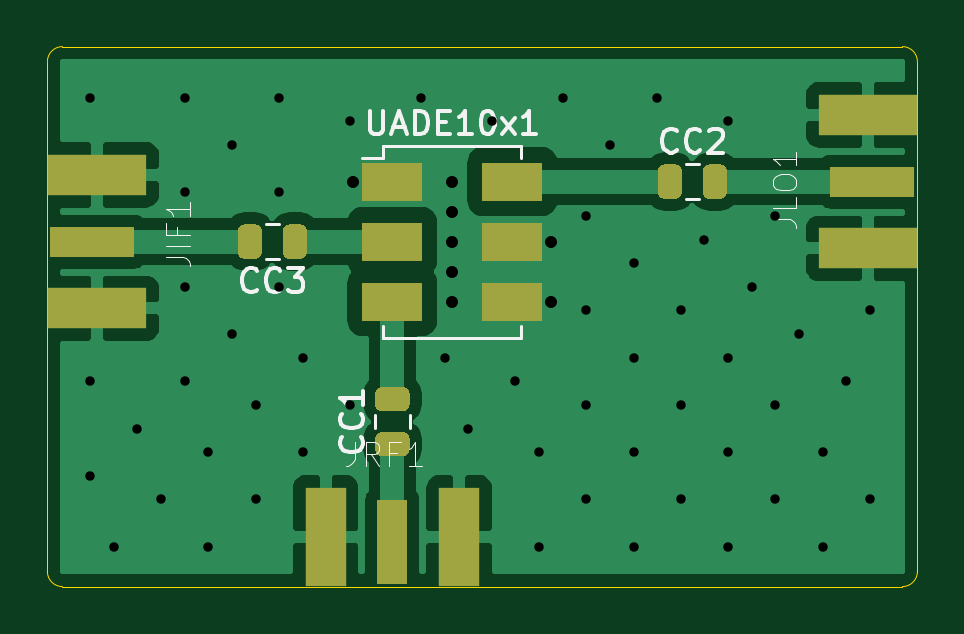
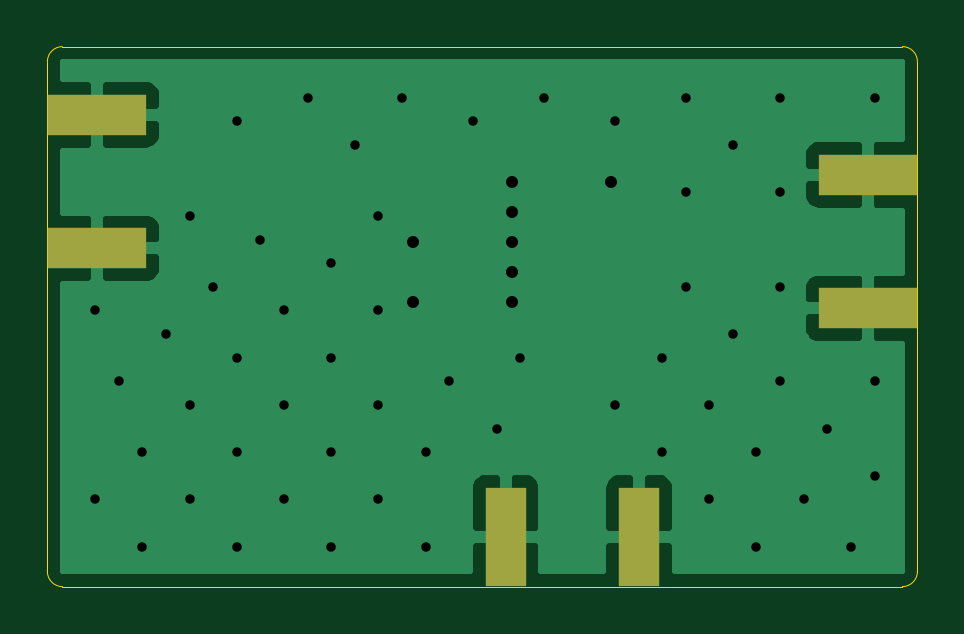
Circuit board: 11 layer files. Board 36.8 x 22.9 mm.
- bottom_copper: BackupMixer-B_Cu.gbr (16728 bytes)
- bottom_mask: BackupMixer-B_Mask.gbr (742 bytes)
- paste: BackupMixer-B_Paste.gbr (737 bytes)
- bottom_silk: BackupMixer-B_SilkS.gbr (463 bytes)
- outline: BackupMixer-Edge_Cuts.gbr (998 bytes)
- top_copper: BackupMixer-F_Cu.gbr (33627 bytes)
- top_mask: BackupMixer-F_Mask.gbr (3200 bytes)
- paste: BackupMixer-F_Paste.gbr (3195 bytes)
- top_silk: BackupMixer-F_SilkS.gbr (8540 bytes)
- drill: BackupMixer-NPTH.drl (269 bytes)
- drill: BackupMixer-PTH.drl (1311 bytes)

=== bottom_copper: BackupMixer-B_Cu.gbr (16728 bytes, source omitted) ===
=== bottom_mask: BackupMixer-B_Mask.gbr ===
%TF.GenerationSoftware,KiCad,Pcbnew,(5.1.9)-1*%
%TF.CreationDate,2021-03-17T18:45:03-04:00*%
%TF.ProjectId,BackupMixer,4261636b-7570-44d6-9978-65722e6b6963,rev?*%
%TF.SameCoordinates,Original*%
%TF.FileFunction,Soldermask,Bot*%
%TF.FilePolarity,Negative*%
%FSLAX46Y46*%
G04 Gerber Fmt 4.6, Leading zero omitted, Abs format (unit mm)*
G04 Created by KiCad (PCBNEW (5.1.9)-1) date 2021-03-17 18:45:03*
%MOMM*%
%LPD*%
G01*
G04 APERTURE LIST*
%ADD10R,1.750000X4.200000*%
%ADD11R,4.200000X1.750000*%
G04 APERTURE END LIST*
D10*
%TO.C,JRF1*%
X134905000Y-106480000D03*
X129255000Y-106480000D03*
%TD*%
D11*
%TO.C,JLO1*%
X152200000Y-88615000D03*
X152200000Y-94265000D03*
%TD*%
%TO.C,JIF1*%
X119580000Y-96805000D03*
X119580000Y-91155000D03*
%TD*%
M02*

=== paste: BackupMixer-B_Paste.gbr ===
%TF.GenerationSoftware,KiCad,Pcbnew,(5.1.9)-1*%
%TF.CreationDate,2021-03-17T18:45:03-04:00*%
%TF.ProjectId,BackupMixer,4261636b-7570-44d6-9978-65722e6b6963,rev?*%
%TF.SameCoordinates,Original*%
%TF.FileFunction,Paste,Bot*%
%TF.FilePolarity,Positive*%
%FSLAX46Y46*%
G04 Gerber Fmt 4.6, Leading zero omitted, Abs format (unit mm)*
G04 Created by KiCad (PCBNEW (5.1.9)-1) date 2021-03-17 18:45:03*
%MOMM*%
%LPD*%
G01*
G04 APERTURE LIST*
%ADD10R,1.750000X4.200000*%
%ADD11R,4.200000X1.750000*%
G04 APERTURE END LIST*
D10*
%TO.C,JRF1*%
X134905000Y-106480000D03*
X129255000Y-106480000D03*
%TD*%
D11*
%TO.C,JLO1*%
X152200000Y-88615000D03*
X152200000Y-94265000D03*
%TD*%
%TO.C,JIF1*%
X119580000Y-96805000D03*
X119580000Y-91155000D03*
%TD*%
M02*

=== bottom_silk: BackupMixer-B_SilkS.gbr ===
%TF.GenerationSoftware,KiCad,Pcbnew,(5.1.9)-1*%
%TF.CreationDate,2021-03-17T18:45:03-04:00*%
%TF.ProjectId,BackupMixer,4261636b-7570-44d6-9978-65722e6b6963,rev?*%
%TF.SameCoordinates,Original*%
%TF.FileFunction,Legend,Bot*%
%TF.FilePolarity,Positive*%
%FSLAX46Y46*%
G04 Gerber Fmt 4.6, Leading zero omitted, Abs format (unit mm)*
G04 Created by KiCad (PCBNEW (5.1.9)-1) date 2021-03-17 18:45:03*
%MOMM*%
%LPD*%
G01*
G04 APERTURE LIST*
G04 APERTURE END LIST*
M02*

=== outline: BackupMixer-Edge_Cuts.gbr ===
%TF.GenerationSoftware,KiCad,Pcbnew,(5.1.9)-1*%
%TF.CreationDate,2021-03-17T18:45:03-04:00*%
%TF.ProjectId,BackupMixer,4261636b-7570-44d6-9978-65722e6b6963,rev?*%
%TF.SameCoordinates,Original*%
%TF.FileFunction,Profile,NP*%
%FSLAX46Y46*%
G04 Gerber Fmt 4.6, Leading zero omitted, Abs format (unit mm)*
G04 Created by KiCad (PCBNEW (5.1.9)-1) date 2021-03-17 18:45:03*
%MOMM*%
%LPD*%
G01*
G04 APERTURE LIST*
%TA.AperFunction,Profile*%
%ADD10C,0.050000*%
%TD*%
G04 APERTURE END LIST*
D10*
X118110000Y-108585000D02*
X153670000Y-108585000D01*
X117475000Y-86360000D02*
X117475000Y-107950000D01*
X153670000Y-85725000D02*
X118110000Y-85725000D01*
X154305000Y-107950000D02*
X154305000Y-86360000D01*
X154305000Y-107950000D02*
G75*
G02*
X153670000Y-108585000I-635000J0D01*
G01*
X118110000Y-108585000D02*
G75*
G02*
X117475000Y-107950000I0J635000D01*
G01*
X117475000Y-86360000D02*
G75*
G02*
X118110000Y-85725000I635000J0D01*
G01*
X153670000Y-85725000D02*
G75*
G02*
X154305000Y-86360000I0J-635000D01*
G01*
M02*

=== top_copper: BackupMixer-F_Cu.gbr (33627 bytes, source omitted) ===
=== top_mask: BackupMixer-F_Mask.gbr ===
%TF.GenerationSoftware,KiCad,Pcbnew,(5.1.9)-1*%
%TF.CreationDate,2021-03-17T18:45:03-04:00*%
%TF.ProjectId,BackupMixer,4261636b-7570-44d6-9978-65722e6b6963,rev?*%
%TF.SameCoordinates,Original*%
%TF.FileFunction,Soldermask,Top*%
%TF.FilePolarity,Negative*%
%FSLAX46Y46*%
G04 Gerber Fmt 4.6, Leading zero omitted, Abs format (unit mm)*
G04 Created by KiCad (PCBNEW (5.1.9)-1) date 2021-03-17 18:45:03*
%MOMM*%
%LPD*%
G01*
G04 APERTURE LIST*
%ADD10R,2.540000X1.651000*%
%ADD11R,1.750000X4.200000*%
%ADD12R,1.270000X3.600000*%
%ADD13R,4.200000X1.750000*%
%ADD14R,3.600000X1.270000*%
G04 APERTURE END LIST*
D10*
%TO.C,UADE10x1*%
X132080000Y-91440000D03*
X132080000Y-93980000D03*
X132080000Y-96520000D03*
X137160000Y-91440000D03*
X137160000Y-93980000D03*
X137160000Y-96520000D03*
%TD*%
D11*
%TO.C,JRF1*%
X134905000Y-106480000D03*
X129255000Y-106480000D03*
D12*
X132080000Y-106680000D03*
%TD*%
D13*
%TO.C,JLO1*%
X152200000Y-88615000D03*
X152200000Y-94265000D03*
D14*
X152400000Y-91440000D03*
%TD*%
D13*
%TO.C,JIF1*%
X119580000Y-96805000D03*
X119580000Y-91155000D03*
D14*
X119380000Y-93980000D03*
%TD*%
%TO.C,CC3*%
G36*
G01*
X126550000Y-93505000D02*
X126550000Y-94455000D01*
G75*
G02*
X126300000Y-94705000I-250000J0D01*
G01*
X125800000Y-94705000D01*
G75*
G02*
X125550000Y-94455000I0J250000D01*
G01*
X125550000Y-93505000D01*
G75*
G02*
X125800000Y-93255000I250000J0D01*
G01*
X126300000Y-93255000D01*
G75*
G02*
X126550000Y-93505000I0J-250000D01*
G01*
G37*
G36*
G01*
X128450000Y-93505000D02*
X128450000Y-94455000D01*
G75*
G02*
X128200000Y-94705000I-250000J0D01*
G01*
X127700000Y-94705000D01*
G75*
G02*
X127450000Y-94455000I0J250000D01*
G01*
X127450000Y-93505000D01*
G75*
G02*
X127700000Y-93255000I250000J0D01*
G01*
X128200000Y-93255000D01*
G75*
G02*
X128450000Y-93505000I0J-250000D01*
G01*
G37*
%TD*%
%TO.C,CC2*%
G36*
G01*
X145230000Y-91915000D02*
X145230000Y-90965000D01*
G75*
G02*
X145480000Y-90715000I250000J0D01*
G01*
X145980000Y-90715000D01*
G75*
G02*
X146230000Y-90965000I0J-250000D01*
G01*
X146230000Y-91915000D01*
G75*
G02*
X145980000Y-92165000I-250000J0D01*
G01*
X145480000Y-92165000D01*
G75*
G02*
X145230000Y-91915000I0J250000D01*
G01*
G37*
G36*
G01*
X143330000Y-91915000D02*
X143330000Y-90965000D01*
G75*
G02*
X143580000Y-90715000I250000J0D01*
G01*
X144080000Y-90715000D01*
G75*
G02*
X144330000Y-90965000I0J-250000D01*
G01*
X144330000Y-91915000D01*
G75*
G02*
X144080000Y-92165000I-250000J0D01*
G01*
X143580000Y-92165000D01*
G75*
G02*
X143330000Y-91915000I0J250000D01*
G01*
G37*
%TD*%
%TO.C,CC1*%
G36*
G01*
X132555000Y-101150000D02*
X131605000Y-101150000D01*
G75*
G02*
X131355000Y-100900000I0J250000D01*
G01*
X131355000Y-100400000D01*
G75*
G02*
X131605000Y-100150000I250000J0D01*
G01*
X132555000Y-100150000D01*
G75*
G02*
X132805000Y-100400000I0J-250000D01*
G01*
X132805000Y-100900000D01*
G75*
G02*
X132555000Y-101150000I-250000J0D01*
G01*
G37*
G36*
G01*
X132555000Y-103050000D02*
X131605000Y-103050000D01*
G75*
G02*
X131355000Y-102800000I0J250000D01*
G01*
X131355000Y-102300000D01*
G75*
G02*
X131605000Y-102050000I250000J0D01*
G01*
X132555000Y-102050000D01*
G75*
G02*
X132805000Y-102300000I0J-250000D01*
G01*
X132805000Y-102800000D01*
G75*
G02*
X132555000Y-103050000I-250000J0D01*
G01*
G37*
%TD*%
M02*

=== paste: BackupMixer-F_Paste.gbr ===
%TF.GenerationSoftware,KiCad,Pcbnew,(5.1.9)-1*%
%TF.CreationDate,2021-03-17T18:45:03-04:00*%
%TF.ProjectId,BackupMixer,4261636b-7570-44d6-9978-65722e6b6963,rev?*%
%TF.SameCoordinates,Original*%
%TF.FileFunction,Paste,Top*%
%TF.FilePolarity,Positive*%
%FSLAX46Y46*%
G04 Gerber Fmt 4.6, Leading zero omitted, Abs format (unit mm)*
G04 Created by KiCad (PCBNEW (5.1.9)-1) date 2021-03-17 18:45:03*
%MOMM*%
%LPD*%
G01*
G04 APERTURE LIST*
%ADD10R,2.540000X1.651000*%
%ADD11R,1.750000X4.200000*%
%ADD12R,1.270000X3.600000*%
%ADD13R,4.200000X1.750000*%
%ADD14R,3.600000X1.270000*%
G04 APERTURE END LIST*
D10*
%TO.C,UADE10x1*%
X132080000Y-91440000D03*
X132080000Y-93980000D03*
X132080000Y-96520000D03*
X137160000Y-91440000D03*
X137160000Y-93980000D03*
X137160000Y-96520000D03*
%TD*%
D11*
%TO.C,JRF1*%
X134905000Y-106480000D03*
X129255000Y-106480000D03*
D12*
X132080000Y-106680000D03*
%TD*%
D13*
%TO.C,JLO1*%
X152200000Y-88615000D03*
X152200000Y-94265000D03*
D14*
X152400000Y-91440000D03*
%TD*%
D13*
%TO.C,JIF1*%
X119580000Y-96805000D03*
X119580000Y-91155000D03*
D14*
X119380000Y-93980000D03*
%TD*%
%TO.C,CC3*%
G36*
G01*
X126550000Y-93505000D02*
X126550000Y-94455000D01*
G75*
G02*
X126300000Y-94705000I-250000J0D01*
G01*
X125800000Y-94705000D01*
G75*
G02*
X125550000Y-94455000I0J250000D01*
G01*
X125550000Y-93505000D01*
G75*
G02*
X125800000Y-93255000I250000J0D01*
G01*
X126300000Y-93255000D01*
G75*
G02*
X126550000Y-93505000I0J-250000D01*
G01*
G37*
G36*
G01*
X128450000Y-93505000D02*
X128450000Y-94455000D01*
G75*
G02*
X128200000Y-94705000I-250000J0D01*
G01*
X127700000Y-94705000D01*
G75*
G02*
X127450000Y-94455000I0J250000D01*
G01*
X127450000Y-93505000D01*
G75*
G02*
X127700000Y-93255000I250000J0D01*
G01*
X128200000Y-93255000D01*
G75*
G02*
X128450000Y-93505000I0J-250000D01*
G01*
G37*
%TD*%
%TO.C,CC2*%
G36*
G01*
X145230000Y-91915000D02*
X145230000Y-90965000D01*
G75*
G02*
X145480000Y-90715000I250000J0D01*
G01*
X145980000Y-90715000D01*
G75*
G02*
X146230000Y-90965000I0J-250000D01*
G01*
X146230000Y-91915000D01*
G75*
G02*
X145980000Y-92165000I-250000J0D01*
G01*
X145480000Y-92165000D01*
G75*
G02*
X145230000Y-91915000I0J250000D01*
G01*
G37*
G36*
G01*
X143330000Y-91915000D02*
X143330000Y-90965000D01*
G75*
G02*
X143580000Y-90715000I250000J0D01*
G01*
X144080000Y-90715000D01*
G75*
G02*
X144330000Y-90965000I0J-250000D01*
G01*
X144330000Y-91915000D01*
G75*
G02*
X144080000Y-92165000I-250000J0D01*
G01*
X143580000Y-92165000D01*
G75*
G02*
X143330000Y-91915000I0J250000D01*
G01*
G37*
%TD*%
%TO.C,CC1*%
G36*
G01*
X132555000Y-101150000D02*
X131605000Y-101150000D01*
G75*
G02*
X131355000Y-100900000I0J250000D01*
G01*
X131355000Y-100400000D01*
G75*
G02*
X131605000Y-100150000I250000J0D01*
G01*
X132555000Y-100150000D01*
G75*
G02*
X132805000Y-100400000I0J-250000D01*
G01*
X132805000Y-100900000D01*
G75*
G02*
X132555000Y-101150000I-250000J0D01*
G01*
G37*
G36*
G01*
X132555000Y-103050000D02*
X131605000Y-103050000D01*
G75*
G02*
X131355000Y-102800000I0J250000D01*
G01*
X131355000Y-102300000D01*
G75*
G02*
X131605000Y-102050000I250000J0D01*
G01*
X132555000Y-102050000D01*
G75*
G02*
X132805000Y-102300000I0J-250000D01*
G01*
X132805000Y-102800000D01*
G75*
G02*
X132555000Y-103050000I-250000J0D01*
G01*
G37*
%TD*%
M02*

=== top_silk: BackupMixer-F_SilkS.gbr (8540 bytes, source omitted) ===
=== drill: BackupMixer-NPTH.drl ===
M48
; DRILL file {KiCad (5.1.9)-1} date 03/17/21 18:45:04
; FORMAT={-:-/ absolute / inch / decimal}
; #@! TF.CreationDate,2021-03-17T18:45:04-04:00
; #@! TF.GenerationSoftware,Kicad,Pcbnew,(5.1.9)-1
; #@! TF.FileFunction,NonPlated,1,2,NPTH
FMAT,2
INCH
%
G90
G05
T0
M30

=== drill: BackupMixer-PTH.drl ===
M48
; DRILL file {KiCad (5.1.9)-1} date 03/17/21 18:45:04
; FORMAT={-:-/ absolute / inch / decimal}
; #@! TF.CreationDate,2021-03-17T18:45:04-04:00
; #@! TF.GenerationSoftware,Kicad,Pcbnew,(5.1.9)-1
; #@! TF.FileFunction,Plated,1,2,PTH
FMAT,2
INCH
T1C0.0157
T2C0.0200
%
G90
G05
T1
X4.6964Y-3.4604
X4.6964Y-3.9329
X4.6964Y-4.0903
X4.7358Y-4.2085
X4.7751Y-4.0116
X4.8145Y-4.1297
X4.8539Y-3.4604
X4.8539Y-3.6179
X4.8539Y-3.7754
X4.8539Y-3.9329
X4.8933Y-4.051
X4.8933Y-4.2085
X4.9326Y-3.5392
X4.9326Y-3.8541
X4.972Y-3.9722
X4.972Y-4.1297
X5.0114Y-3.4604
X5.0114Y-3.6179
X5.0114Y-3.7754
X5.0507Y-3.8935
X5.0507Y-4.051
X5.1295Y-3.4998
X5.1295Y-3.9722
X5.2476Y-3.4604
X5.287Y-3.8935
X5.3263Y-4.0116
X5.3657Y-3.4998
X5.4051Y-3.9329
X5.4444Y-4.051
X5.4444Y-4.2085
X5.4838Y-3.4604
X5.5232Y-3.6573
X5.5232Y-3.8148
X5.5232Y-3.9722
X5.5232Y-4.1297
X5.5625Y-3.5392
X5.6019Y-3.736
X5.6019Y-3.8935
X5.6019Y-4.051
X5.6019Y-4.2085
X5.6413Y-3.4604
X5.6807Y-3.8148
X5.6807Y-3.9722
X5.6807Y-4.1297
X5.72Y-3.6966
X5.7594Y-3.4998
X5.7594Y-3.8935
X5.7594Y-4.051
X5.7594Y-4.2085
X5.7988Y-3.7754
X5.8381Y-3.6573
X5.8381Y-3.9722
X5.8381Y-4.1297
X5.8775Y-3.8541
X5.9169Y-4.051
X5.9169Y-4.2085
X5.9562Y-3.9329
X5.9956Y-3.8148
X5.9956Y-4.1297
T2
X5.135Y-3.6
X5.3Y-3.6
X5.3Y-3.65
X5.3Y-3.7
X5.3Y-3.75
X5.3Y-3.8
X5.465Y-3.7
X5.465Y-3.8
T0
M30

